Labelled photos from "dataset", an image-classification folder in mohamedalimuse32-spec/GRADUATION_PROJECT1. The possible labels are: glioma, meningioma, no tumor, pituitary tumor.

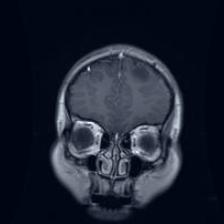
Label: glioma

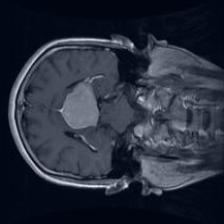
Label: meningioma

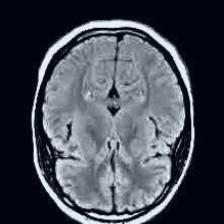
Label: no tumor

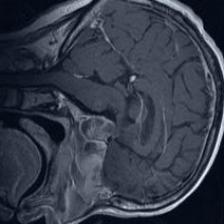
Label: pituitary tumor

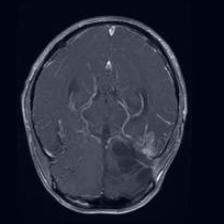
Label: glioma

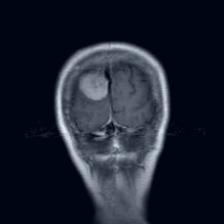
Label: meningioma
